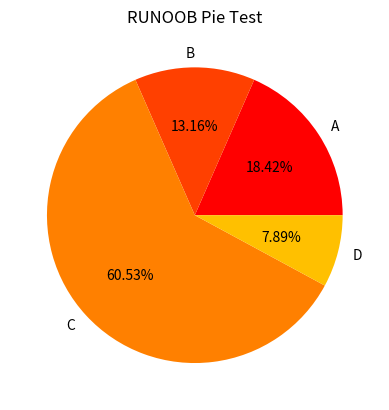

This chart was generated by the following Python code:
import matplotlib.pyplot as plt
import numpy as np
from matplotlib import cm

y = np.array([35, 25, 115, 15])
colors = cm.autumn(np.arange(4)/4)
plt.pie(y,
        labels=['A','B','C','D'], # 设置饼图标签
        # colors=["#d5695d", "#5d8ca8", "#65a479", "#a564c9"], # 设置饼图颜色
        colors = colors,
        # explode=(0, 0.2, 0, 0), # 第二部分突出显示，值越大，距离中心越远
        autopct='%.2f%%', # 格式化输出百分比
       )
plt.title("RUNOOB Pie Test")
# sm = plt.cm.ScalarMappable(norm=plt.Normalize(vmin=result['avg'].min(), vmax=result['avg'].max()))
# plt.colorbar()
plt.show()

# import matplotlib.cm as cm  #导入库
#
# result = date.groupby(date.index.year).agg(sum=('成交笔数', 'sum'), avg=('换手率', 'mean'))  #计算每年成交笔数总计值，换手率均值
# plt.pie(result['sum'], colors=cm.ScalarMappable().to_rgba(result['avg']), labels=result.index, autopct='%3.1f%%') #根据换手率均值设置颜色绘制饼图
# plt.title('绘制每年股票成交笔数总计值为数值、标准化换手率为颜色的饼图')  #设置标题
# sm = plt.cm.ScalarMappable(norm=plt.Normalize(vmin=result['avg'].min(), vmax=result['avg'].max()))
# plt.colorbar(sm)           #根据换手率均值的从小到大显示颜色
# plt.show()
